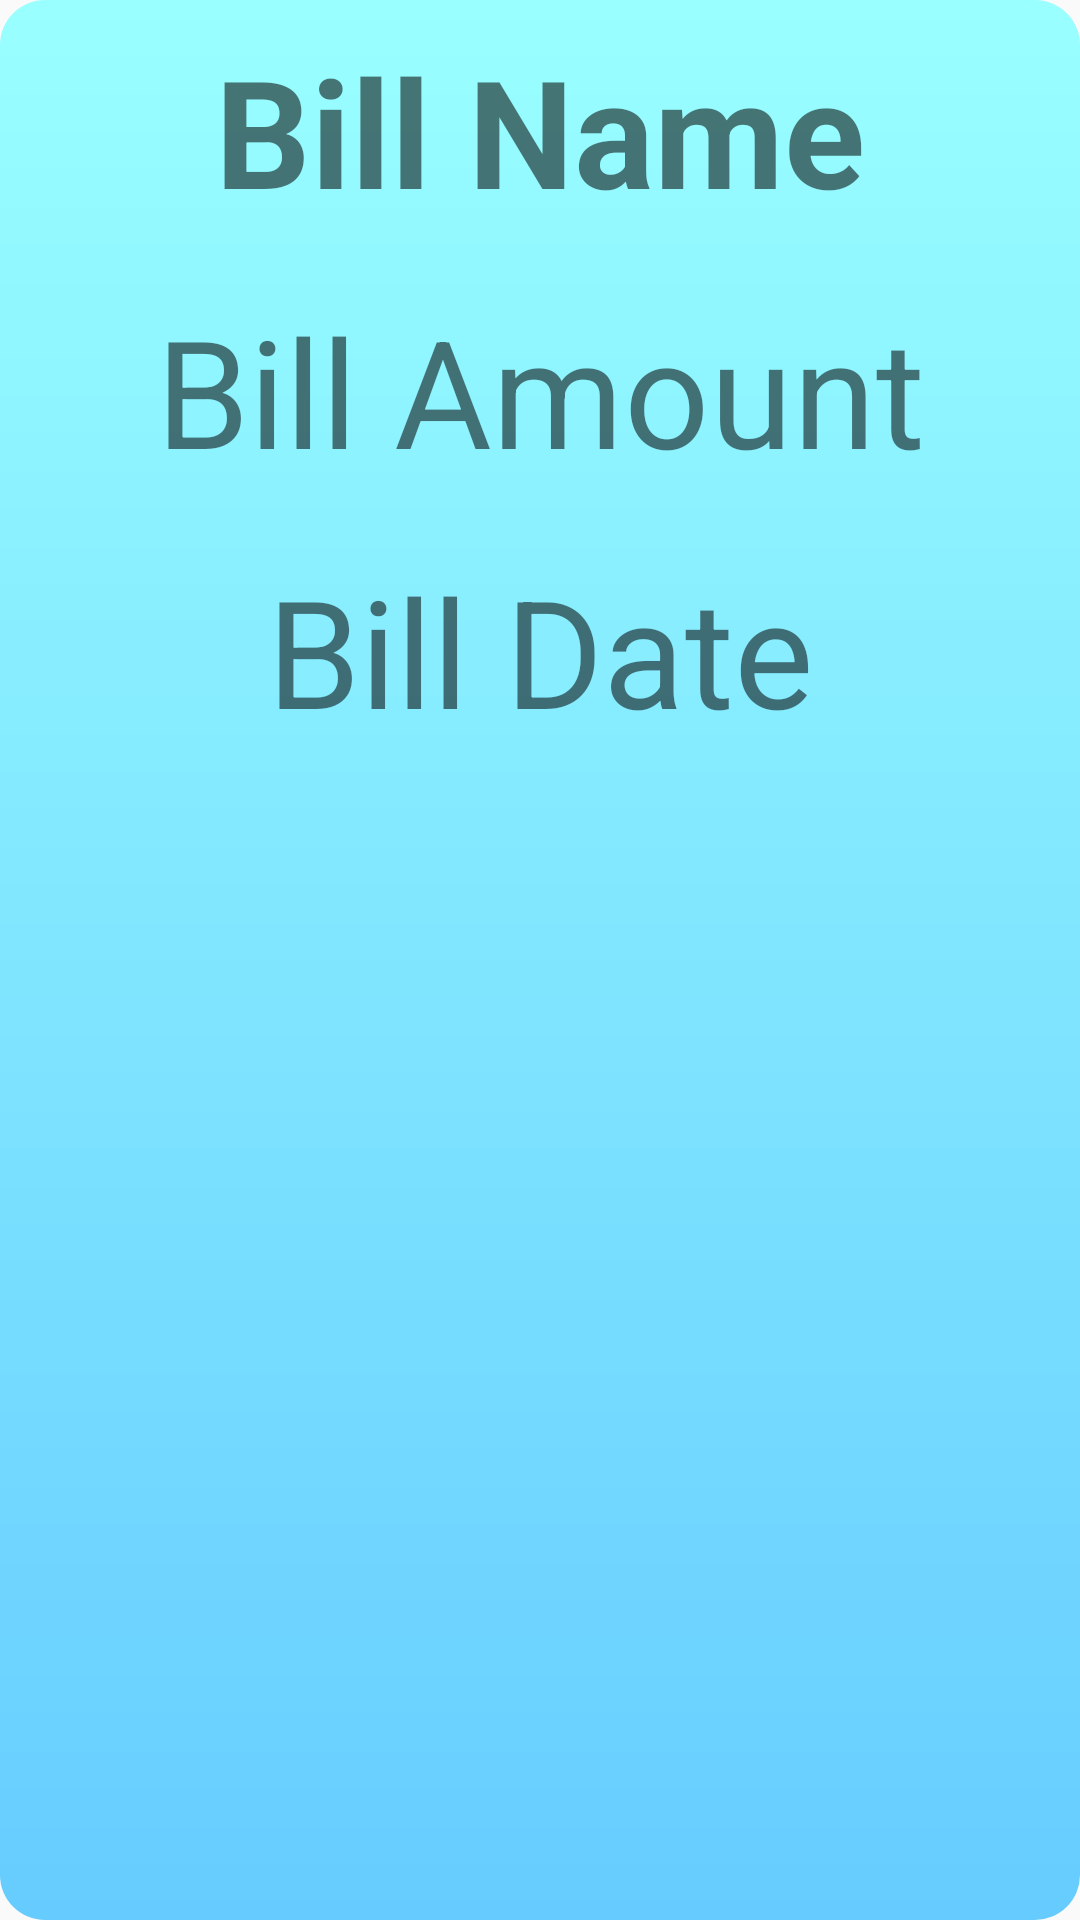

This screen was rendered from an Android layout file. Write that file and the resources it references.
<!-- AndroidManifest.xml: application theme AppTheme -->
<!-- res/layout/inflate_display_bill_item.xml -->
<?xml version="1.0" encoding="utf-8"?>
<LinearLayout
    xmlns:android="http://schemas.android.com/apk/res/android"
    android:layout_width="match_parent"
    android:layout_height="match_parent"
    android:background="@drawable/popup"
    android:orientation="vertical">

    <TextView
        android:id="@+id/display_billname"
        android:layout_width="match_parent"
        android:layout_height="wrap_content"
        android:text="Bill Name"
        android:textStyle="bold"
        android:padding="10dp"
        android:textSize="50dp"
        android:gravity="center"/>

    <TextView
        android:id="@+id/display_billamnt"
        android:layout_width="match_parent"
        android:layout_height="wrap_content"
        android:text="Bill Amount"
        android:padding="10dp"
        android:textSize="50dp"
        android:gravity="center"/>

    <TextView
        android:id="@+id/display_billdate"
        android:layout_width="match_parent"
        android:layout_height="wrap_content"
        android:text="Bill Date"
        android:padding="10dp"
        android:textSize="50dp"
        android:gravity="center"/>
</LinearLayout>
<!-- resources referenced by this layout -->
<resources>
  <!-- drawable popup (drawable) -->
  <?xml version="1.0" encoding="utf-8"?>
  <shape xmlns:android="http://schemas.android.com/apk/res/android">
      <gradient
          android:startColor="@color/colorPrimary"
          android:endColor="@color/colorAccent"
          android:angle="270"/>
  
      <corners
          android:radius="15dp"/>
  </shape>
  <style name="AppTheme" parent="Theme.AppCompat.Light.DarkActionBar">
          
          <item name="colorPrimary">@color/colorPrimary</item>
          <item name="colorPrimaryDark">@color/colorPrimaryDark</item>
          <item name="colorAccent">@color/colorAccent</item>
      </style>
  <color name="colorPrimary">#99ffff</color>
  <color name="colorAccent">#66ccff</color>
  <color name="colorPrimaryDark">#00574B</color>
</resources>
